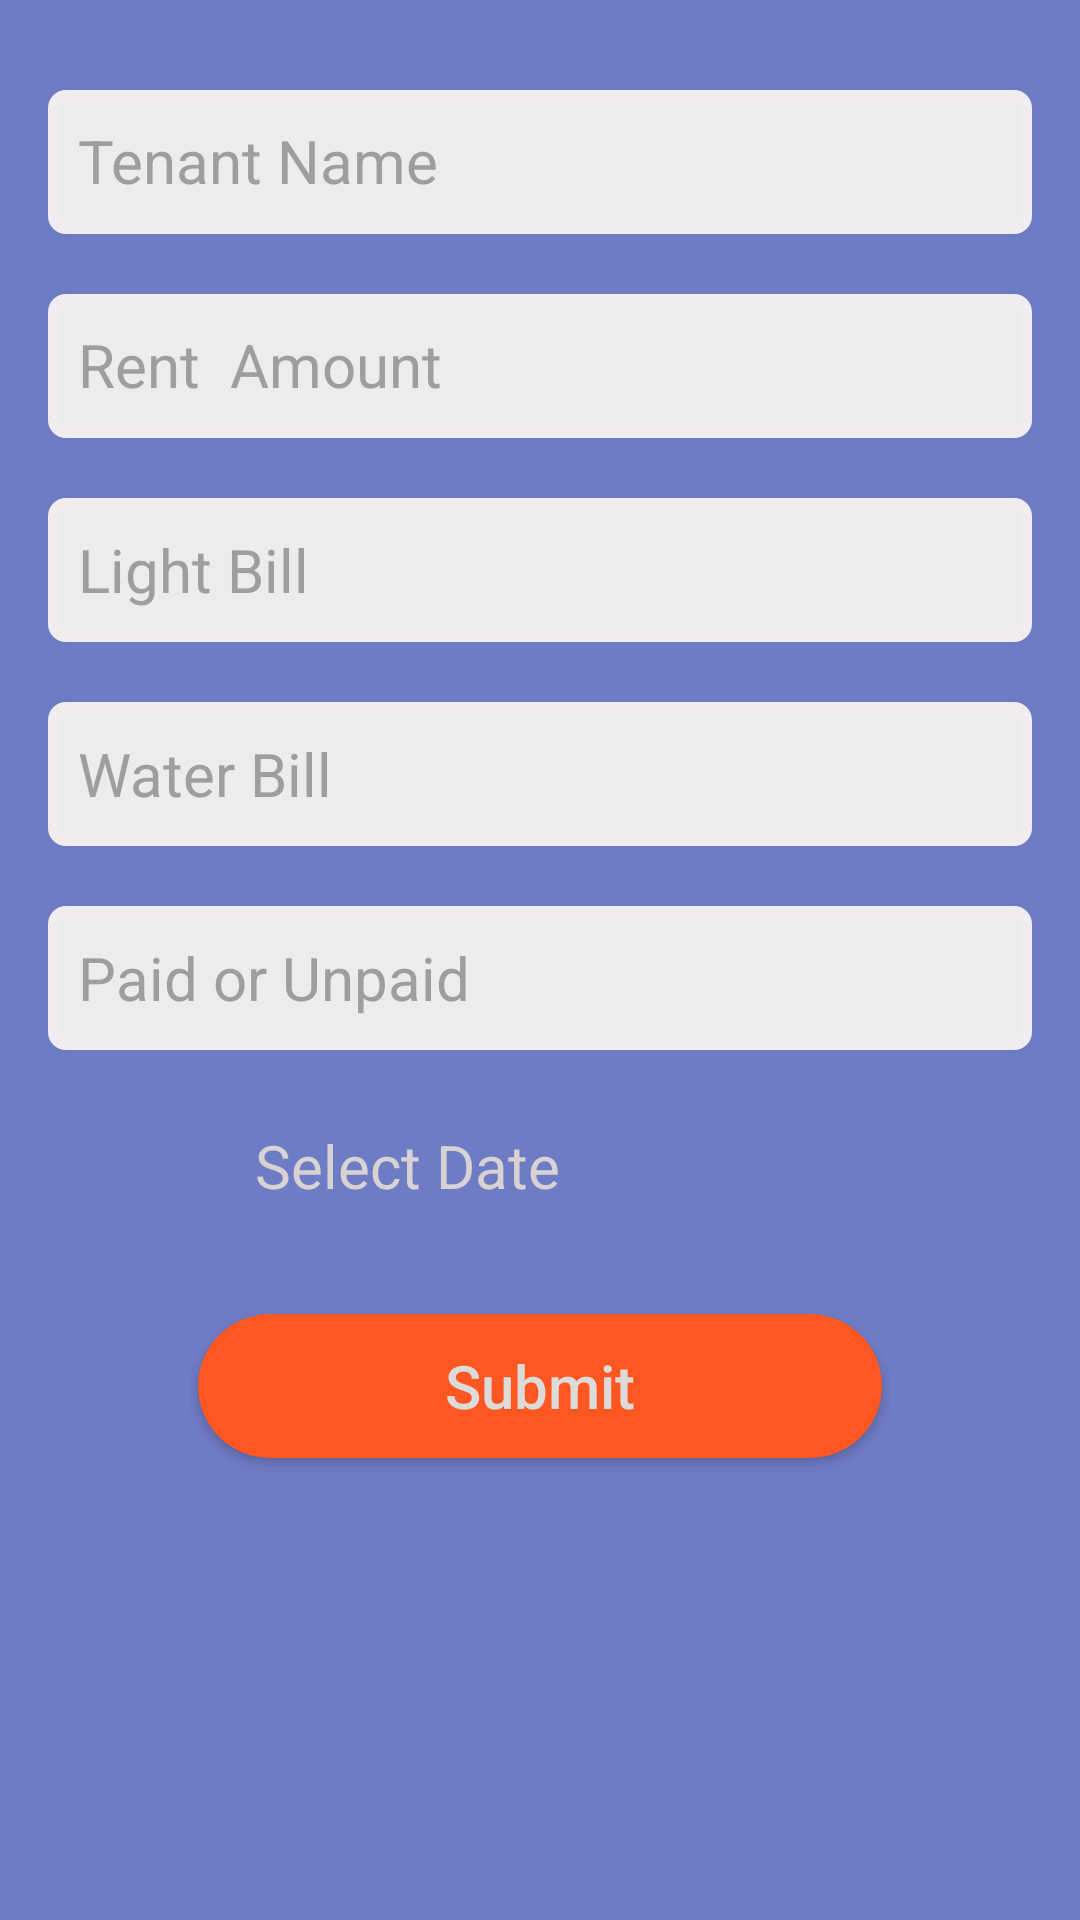

Produce the Android XML layout that renders to this screen, including the resource entries it uses.
<!-- AndroidManifest.xml: application theme Theme.TenantManager -->
<!-- res/layout/add_new_rent_activity.xml -->
<?xml version="1.0" encoding="utf-8"?>
<RelativeLayout xmlns:android="http://schemas.android.com/apk/res/android"
    android:layout_width="match_parent"
    android:orientation="vertical"
    android:background="#6E7BC5"
    android:paddingLeft="16dp"
    android:paddingRight="16dp"
    android:layout_height="match_parent">


    <TextView
        android:id="@+id/textTenantName"
        android:layout_width="match_parent"
        android:layout_height="wrap_content"
        android:layout_marginTop="30dp"
        android:background="@drawable/stroke"
        android:drawablePadding="5dp"
        android:hint="Tenant Name"
        android:inputType="text"
        android:maxLength="25"
        android:maxLines="1"
        android:minHeight="48dp"
        android:padding="10dp"
        android:textColorHint="#9F9E9E"
        android:textSize="20dp"
        android:textStyle="normal" />

    <TextView
        android:id="@+id/textRentAmount"
        android:layout_width="match_parent"
        android:layout_height="wrap_content"
        android:layout_below="@id/textTenantName"
        android:layout_marginTop="20dp"
        android:background="@drawable/stroke"
        android:drawablePadding="5dp"
        android:hint="Rent  Amount"
        android:inputType="number"
        android:maxLength="5"
        android:maxLines="1"
        android:minHeight="48dp"
        android:padding="10dp"
        android:textColorHint="#9F9E9E"
        android:textSize="20dp"
        android:textStyle="normal" />

    <EditText
        android:id="@+id/edtLightBill"
        android:layout_width="match_parent"
        android:layout_height="wrap_content"
        android:layout_below="@id/textRentAmount"
        android:layout_marginTop="20dp"
        android:background="@drawable/stroke"
        android:drawablePadding="5dp"
        android:hint="Light Bill"
        android:inputType="number"
        android:maxLength="5"
        android:maxLines="1"
        android:minHeight="48dp"
        android:padding="10dp"
        android:textColorHint="#9F9E9E"
        android:textSize="20sp"
        android:textStyle="normal" />

    <EditText
        android:id="@+id/edtWaterBill"
        android:layout_width="match_parent"
        android:layout_height="wrap_content"
        android:layout_below="@id/edtLightBill"
        android:layout_marginTop="20dp"
        android:background="@drawable/stroke"
        android:hint="Water Bill"
        android:inputType="number"
        android:maxLength="5"
        android:maxLines="1"
        android:minHeight="48dp"
        android:padding="10dp"
        android:textColorHint="#9F9E9E"
        android:textSize="20sp"
        android:textStyle="normal" />

    <EditText
        android:id="@+id/edtStatus"
        android:layout_width="match_parent"
        android:layout_height="wrap_content"
        android:layout_below="@id/edtWaterBill"
        android:layout_marginTop="20dp"
        android:background="@drawable/stroke"
        android:hint="Paid or Unpaid"
        android:inputType="text"
        android:maxLines="1"
        android:maxLength="10"
        android:minHeight="48dp"
        android:padding="10dp"
        android:textColorHint="#9F9E9E"
        android:textSize="20sp"
        android:textStyle="normal" />


    <ImageView
        android:id="@+id/imgCal"
        android:layout_width="59dp"
        android:layout_height="59dp"
        android:layout_below="@id/edtStatus"
        android:layout_marginTop="10dp"
        android:padding="16dp"
        android:src="@drawable/calendar" />


    <TextView
        android:id="@+id/textDate"
        android:layout_width="match_parent"
        android:layout_height="wrap_content"
        android:layout_gravity="center"
        android:layout_marginTop="370dp"
        android:layout_marginRight="50dp"
        android:layout_toEndOf="@id/imgCal"
        android:hint=" Select Date"
        android:inputType="date"
        android:minHeight="48dp"
        android:padding="5dp"
        android:textColor="#2C2C2C"
        android:textColorHint="#D8D2D2"
        android:textSize="20sp"
        android:textStyle="normal" />


    <Button
        android:id="@+id/btnSubmit"
        android:layout_width="match_parent"
        android:layout_height="wrap_content"
        android:layout_below="@id/textDate"
        android:layout_marginLeft="50dp"
        android:layout_marginTop="20dp"
        android:layout_marginRight="50dp"
        android:background="@drawable/blue_circular_bg"
        android:backgroundTint="#FF5722"
        android:hint="Submit"
        android:textColor="@color/white"
        android:textColorHint="#DDDADA"
        android:textSize="20sp" />


</RelativeLayout>
<!-- resources referenced by this layout -->
<resources>
  <color name="white">#FFFFFFFF</color>
  <!-- drawable blue_circular_bg (drawable) -->
  <?xml version="1.0" encoding="utf-8"?>
  <shape xmlns:android="http://schemas.android.com/apk/res/android"
      android:shape="rectangle">
      <solid android:color="#FF5722">
  
      </solid>
          <corners android:radius="70dp">
  
          </corners>
  
  </shape>
  <!-- drawable stroke (drawable) -->
  <?xml version="1.0" encoding="utf-8"?>
  <shape xmlns:android="http://schemas.android.com/apk/res/android"
      android:shape="rectangle">
  
      <solid android:color="#ECECEC">
  
      </solid>
  
      <stroke android:color="#EFEDED"
          android:width="4dp">
  
      </stroke>
  
      <corners android:radius="4dp">
  
      </corners>
  
  
  
  
  
  
  
  </shape>
  <style name="Theme.TenantManager" parent="Theme.MaterialComponents.DayNight.DarkActionBar">
          
          <item name="colorPrimary">@color/purple_500</item>
          <item name="colorPrimaryVariant">@color/purple_700</item>
          <item name="colorOnPrimary">@color/white</item>
          
          <item name="colorSecondary">@color/teal_200</item>
          <item name="colorSecondaryVariant">@color/teal_700</item>
          <item name="colorOnSecondary">@color/black</item>
          
          <item name="android:statusBarColor" tools:targetApi="l">?attr/colorPrimaryVariant</item>
          
      </style>
  <color name="purple_500">#FF6200EE</color>
  <color name="purple_700">#FF5722</color>
  <color name="teal_200">#FF03DAC5</color>
  <color name="teal_700">#FF018786</color>
  <color name="black">#FF000000</color>
</resources>
